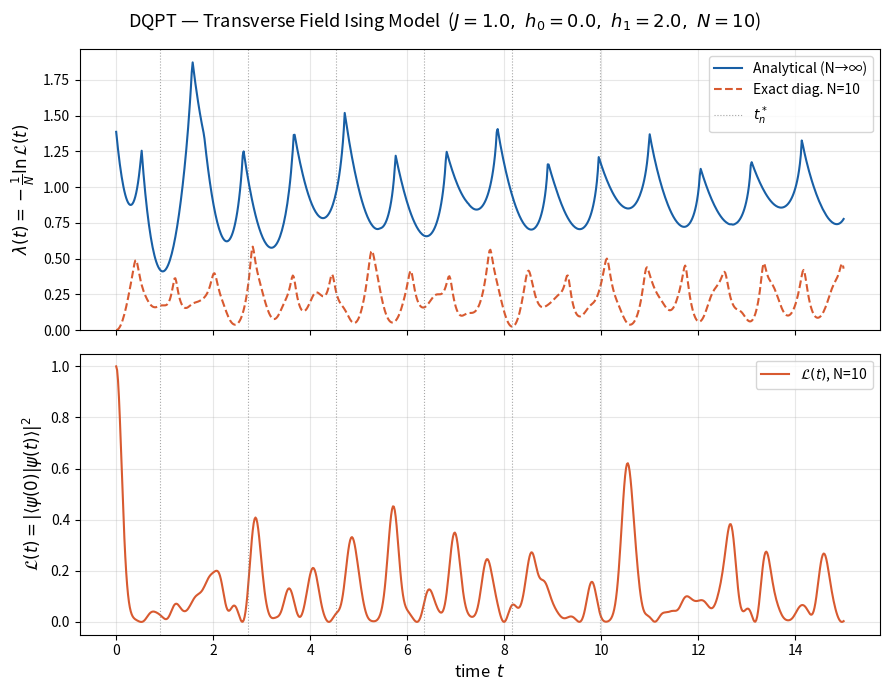

Recreate this plot in Python.
"""
Exact diagonalization of the transverse field Ising model for DQPT.

Hamiltonian:  H = -J * sum_{<i,j>} sz_i sz_j  +  h * sum_i sx_i
                  (1D chain, periodic boundary conditions)

Ground state at h0=0, J=+1 is the ferromagnetic |00...0> state.
Quench: prepare ground state of H(J, h0), then evolve under H(J, h1).
Compute Loschmidt amplitude G(t) = <psi(0)|psi(t)> and return rate lambda(t).
"""

import numpy as np
import scipy.sparse as sp
import scipy.sparse.linalg as spla
import matplotlib.pyplot as plt


# ── Pauli matrices ────────────────────────────────────────────────────────────

sx = sp.csr_matrix(np.array([[0, 1], [1, 0]], dtype=complex))
sz = sp.csr_matrix(np.array([[1, 0], [0, -1]], dtype=complex))


def kron_op(op, i, N):
    """Place 'op' on site i of an N-site chain (rest are identity)."""
    ops = [sp.eye(2, format="csr")] * N
    ops[i] = op
    result = ops[0]
    for o in ops[1:]:
        result = sp.kron(result, o, format="csr")
    return result


# ── Hamiltonian builder ───────────────────────────────────────────────────────

def build_hamiltonian(N, J, h, periodic=True):
    """
    H = -J * sum_{<i,j>} sz_i sz_j  +  h * sum_i sx_i
    1D chain with periodic boundary conditions by default.
    """
    dim = 2 ** N
    H = sp.csr_matrix((dim, dim), dtype=complex)

    # ZZ interaction
    n_bonds = N if periodic else N - 1
    for i in range(n_bonds):
        j = (i + 1) % N
        H += -J * kron_op(sz, i, N) @ kron_op(sz, j, N)

    # Transverse field
    for i in range(N):
        H += h * kron_op(sx, i, N)

    return H


# ── Ground state ──────────────────────────────────────────────────────────────

def ground_state(H):
    """Return the ground state (lowest eigenvalue) of H."""
    dim = H.shape[0]
    if dim <= 4:
        # Dense for tiny systems
        vals, vecs = np.linalg.eigh(H.toarray())
        return vals[0], vecs[:, 0]
    else:
        vals, vecs = spla.eigsh(H, k=1, which="SA")
        return vals[0], vecs[:, 0]


# ── Time evolution via matrix exponentiation ──────────────────────────────────

def evolve(H, psi0, t):
    """
    Exact time evolution: |psi(t)> = exp(-i H t) |psi0>
    Uses full diagonalization — exact but O(2^3N) cost.
    Fine for N <= 14 or so.
    """
    H_dense = H.toarray()
    evals, evecs = np.linalg.eigh(H_dense)          # H = V D V†
    # coefficients in energy eigenbasis
    c = evecs.conj().T @ psi0                        # c_n = <n|psi0>
    phase = np.exp(-1j * evals * t)                  # e^{-i E_n t}
    return evecs @ (phase * c)                       # sum_n c_n e^{-iEnt} |n>


# ── Loschmidt quantities ──────────────────────────────────────────────────────

def loschmidt_rate(N, J, h0, h1, t_array, periodic=True):
    """
    Returns lambda(t) = -(1/N) ln |<psi(0)|psi(t)>|^2

    psi(0) = ground state of H(J, h0)
    psi(t) = exp(-i H1 t) |psi(0)>  where H1 = H(J, h1)
    """
    H0 = build_hamiltonian(N, J, h0, periodic)
    H1 = build_hamiltonian(N, J, h1, periodic)

    _, psi0 = ground_state(H0)

    # Pre-diagonalise H1 once, reuse for all t
    H1_dense = H1.toarray()
    evals, evecs = np.linalg.eigh(H1_dense)
    c = evecs.conj().T @ psi0          # overlap in energy eigenbasis

    lam = np.zeros(len(t_array))
    for k, t in enumerate(t_array):
        phase = np.exp(-1j * evals * t)
        psi_t = evecs @ (phase * c)
        G = np.vdot(psi0, psi_t)       # <psi(0)|psi(t)>  (vdot conjugates left arg)
        L = np.abs(G) ** 2             # Loschmidt echo
        lam[k] = -np.log(max(L, 1e-300)) / N

    return lam


# ── Analytical result (thermodynamic limit, free fermions) ────────────────────

def loschmidt_rate_analytical(J, h0, h1, t_array, n_k=2000):
    """
    Thermodynamic limit via free-fermion solution.
    Valid for the ferromagnetic case J>0 with h crossing hc=J.
    k-sum over momentum modes k = (2n+1)pi/N, n=0,...,N/2-1.
    """
    ks = np.array([(2*n + 1) * np.pi / n_k for n in range(n_k)])

    def eps(k, h):
        return 2 * np.sqrt(J**2 + h**2 - 2*J*h*np.cos(k))

    e0 = eps(ks, h0) / 2
    e1 = eps(ks, h1) / 2

    # Bogoliubov angle between pre- and post-quench vacua
    num = h0*h1 + J**2 - J*(h0 + h1)*np.cos(ks)
    cos_theta = num / (e0 * e1)
    cos_theta = np.clip(cos_theta, -1, 1)
    sin2_theta = 1 - cos_theta**2

    lam = np.zeros(len(t_array))
    for k, t in enumerate(t_array):
        A = cos_theta * np.cos(e1 * t)
        B = np.sqrt(np.maximum(sin2_theta, 0)) * np.sin(e1 * t)
        log_fk = np.log(np.maximum(A**2 + B**2, 1e-300))
        lam[k] = -np.mean(log_fk)

    return lam


# ── Main ──────────────────────────────────────────────────────────────────────

if __name__ == "__main__":

    # Parameters — change these freely
    J  = 1.0    # +1: ferromagnetic; ground state at h0=0 is |00...0>
    h0 = 0.0    # pre-quench field
    h1 = 2.0    # post-quench field  (crosses hc=|J|=1 → DQPTs expected)
    N  = 10     # system size

    t_array = np.linspace(0, 15, 800)

    print(f"Building H0 (N={N}, J={J}, h={h0}) ...")
    print(f"Building H1 (N={N}, J={J}, h={h1}) ...")
    print("Running exact diagonalization ...")

    lam_ed = loschmidt_rate(N, J, h0, h1, t_array)

    print("Computing thermodynamic-limit (analytical) result ...")
    lam_ana = loschmidt_rate_analytical(J, h0, h1, t_array)

    # ── Critical times (thermodynamic limit) ─────────────────────────────────
    # k* is the mode where cos(theta_k*) = 0
    ks_dense = np.linspace(1e-6, np.pi, 10000)
    e0_d = np.sqrt(J**2 + h0**2 - 2*J*h0*np.cos(ks_dense))
    e1_d = np.sqrt(J**2 + h1**2 - 2*J*h1*np.cos(ks_dense))
    num_d = h0*h1 + J**2 - J*(h0 + h1)*np.cos(ks_dense)
    cos_th = num_d / (e0_d * e1_d + 1e-15)
    idx = np.argmin(np.abs(cos_th))
    k_star = ks_dense[idx]
    eps1_star = np.sqrt(J**2 + h1**2 - 2*J*h1*np.cos(k_star))
    t_star = np.pi / (2 * eps1_star)
    t_crits = [(2*n + 1) * t_star for n in range(6) if (2*n+1)*t_star <= t_array[-1]]

    # ── Plot ──────────────────────────────────────────────────────────────────
    fig, axes = plt.subplots(2, 1, figsize=(9, 7), sharex=True)
    fig.suptitle(
        rf"DQPT — Transverse Field Ising Model  "
        rf"($J={J},\ h_0={h0},\ h_1={h1},\ N={N}$)",
        fontsize=13
    )

    # Top panel: return rate
    ax = axes[0]
    ax.plot(t_array, lam_ana, lw=1.5, color="#185FA5", label="Analytical (N→∞)", zorder=3)
    ax.plot(t_array, lam_ed,  lw=1.5, color="#D85A30", ls="--", label=f"Exact diag. N={N}", zorder=2)
    for i, tc in enumerate(t_crits):
        ax.axvline(tc, color="grey", lw=0.8, ls=":", alpha=0.7,
                   label=r"$t^*_n$" if i == 0 else None)
    ax.set_ylabel(r"$\lambda(t) = -\frac{1}{N}\ln\mathcal{L}(t)$", fontsize=12)
    ax.legend(fontsize=10)
    ax.set_ylim(bottom=0)
    ax.grid(True, alpha=0.3)

    # Bottom panel: Loschmidt echo itself
    H0 = build_hamiltonian(N, J, h0)
    H1 = build_hamiltonian(N, J, h1)
    _, psi0 = ground_state(H0)
    H1_dense = H1.toarray()
    evals, evecs = np.linalg.eigh(H1_dense)
    c = evecs.conj().T @ psi0

    echo = np.zeros(len(t_array))
    for k, t in enumerate(t_array):
        psi_t = evecs @ (np.exp(-1j * evals * t) * c)
        echo[k] = np.abs(np.vdot(psi0, psi_t))**2

    ax2 = axes[1]
    ax2.plot(t_array, echo, lw=1.5, color="#D85A30", label=rf"$\mathcal{{L}}(t)$, N={N}")
    for tc in t_crits:
        ax2.axvline(tc, color="grey", lw=0.8, ls=":", alpha=0.7)
    ax2.set_ylabel(r"$\mathcal{L}(t) = |\langle\psi(0)|\psi(t)\rangle|^2$", fontsize=12)
    ax2.set_xlabel("time  $t$", fontsize=12)
    ax2.legend(fontsize=10)
    ax2.set_ylim(-0.05, 1.05)
    ax2.grid(True, alpha=0.3)

    plt.tight_layout()
    plt.savefig("./dqpt_exact_diag.png", dpi=150, bbox_inches="tight")
    print("Saved plot to dqpt_exact_diag.png")
    plt.show()

    # ── Print critical times ──────────────────────────────────────────────────
    print(f"\nCritical mode k* = {k_star:.4f}")
    print(f"t* (fundamental)  = {t_star:.4f}")
    print("Critical times t*_n:")
    for i, tc in enumerate(t_crits):
        print(f"  t*_{i+1} = {tc:.4f}")
